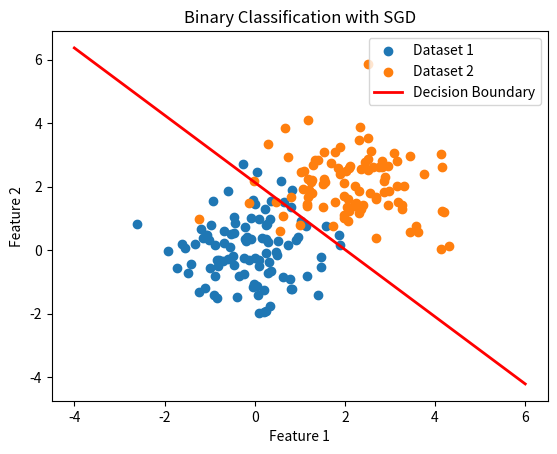

This figure's Python source:
import numpy as np
import matplotlib.pyplot as plt

# Generate two random datasets for demonstration
np.random.seed(42)
dataset1 = np.random.multivariate_normal([0, 0], [[1, 0], [0, 1]], 100)
dataset2 = np.random.multivariate_normal([2, 2], [[1, 0], [0, 1]], 100)

# Combine the datasets and create labels
X = np.concatenate((dataset1, dataset2))
y = np.concatenate((np.zeros(len(dataset1)), np.ones(len(dataset2))))

# Randomly shuffle the data
shuffled_indices = np.random.permutation(len(X))
X = X[shuffled_indices]
y = y[shuffled_indices]

# Define the SGD classifier
learning_rate = 0.01
num_epochs = 100
weights = np.random.randn(2)
bias = np.random.randn(1)

# Perform SGD to find the decision boundary line
for epoch in range(num_epochs):
    for i in range(len(X)):
        linear_output = np.dot(X[i], weights) + bias
        y_pred = 1 / (1 + np.exp(-linear_output))
        
        gradient_w = (y_pred - y[i]) * X[i]
        gradient_b = (y_pred - y[i])
        
        weights -= learning_rate * gradient_w
        bias -= learning_rate * gradient_b

# Plot the scatter plots of the two datasets
plt.scatter(dataset1[:, 0], dataset1[:, 1], label='Dataset 1')
plt.scatter(dataset2[:, 0], dataset2[:, 1], label='Dataset 2')

# Plot the decision boundary line
x_values = np.linspace(-4, 6, 100)
y_values = -(weights[0] * x_values + bias) / weights[1]
plt.plot(x_values, y_values, color='red', linewidth=2, label='Decision Boundary')

plt.xlabel('Feature 1')
plt.ylabel('Feature 2')
plt.title('Binary Classification with SGD')
plt.legend()
plt.show()